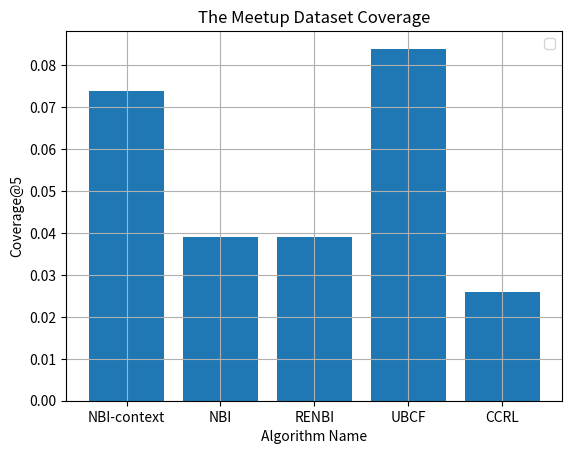

Python code for this plot:
import matplotlib.pyplot as plt

if __name__ == "__main__":
    pdata = [0.233, 0.105, 0.106, 0.002, 0.0109]
    rdata = [0.191, 0.086, 0.087, 0.009, 0.0947]
    ndata = [0.267, 0.29, 0.289, 0., 0.]
    ddata = [0.952, 0.807, 0.807, 0.998, 0.428]
    cdata = [0.22, 0.084, 0.084,0.22,0.176]

    pdatam = [0.365, 0.276, 0.276, 0.0055, 0.35]
    rdatam = [0.24, 0.194, 0.194, 0.072, 0.29]
    ndatam = [0.429, 0.424, 0.424, 0., 0.]
    ddatam = [0.965, 0.896, 0.896, 0.998, 0.955]
    cdatam = [0.0738, 0.039, 0.039, 0.084, 0.026]

    # pdatat = [0.233, 0.165, 0.125, 0.101, 0.084, 0.074]
    # rdatat = [0.191, 0.27, 0.307, 0.33, 0.345, 0.362]
    # ddatat = [0.952, 0.937, 0.926, 0.917, 0.909, 0.903]
    #
    # pdatatm = [0.33, 0.167, 0.122, 0.096, 0.079, 0.068, 0.33]
    # rdatatm = [0.224, 0.45, 0.46, 0.69, 0.71, 0.73, 0.154]
    # ddatatm = [0.95, 0.92, 0.88, 0.848, 0.815, 0.788, 0.989]
    labels = ['NBI-context','NBI','RENBI','UBCF','SVD-MFN']
    labelsm = ['NBI-context', 'NBI', 'RENBI', 'UBCF','CCRL']
    # label_t = range(5, 31, 5)
    # plt.plot(label_t, rdatat, marker='*',label='Douban')
    # plt.plot(label_t, rdatatm, marker='*',label='Meetup')
    # plt.bar(range(len(pdatam)),rdatam,tick_label=labelsm)
    plt.bar(range(len(ddatam)), cdatam, tick_label=labelsm)
    # plt.bar(range(len(ddata)), ddata, tick_label=labels, label='Inter Diversity in Douban dataset')

    # plt.title('L-Coverage')
    plt.title('The Meetup Dataset Coverage')
    plt.xlabel('Algorithm Name')
    plt.ylabel('Coverage@5')
    plt.legend()
    plt.grid()
    plt.show()